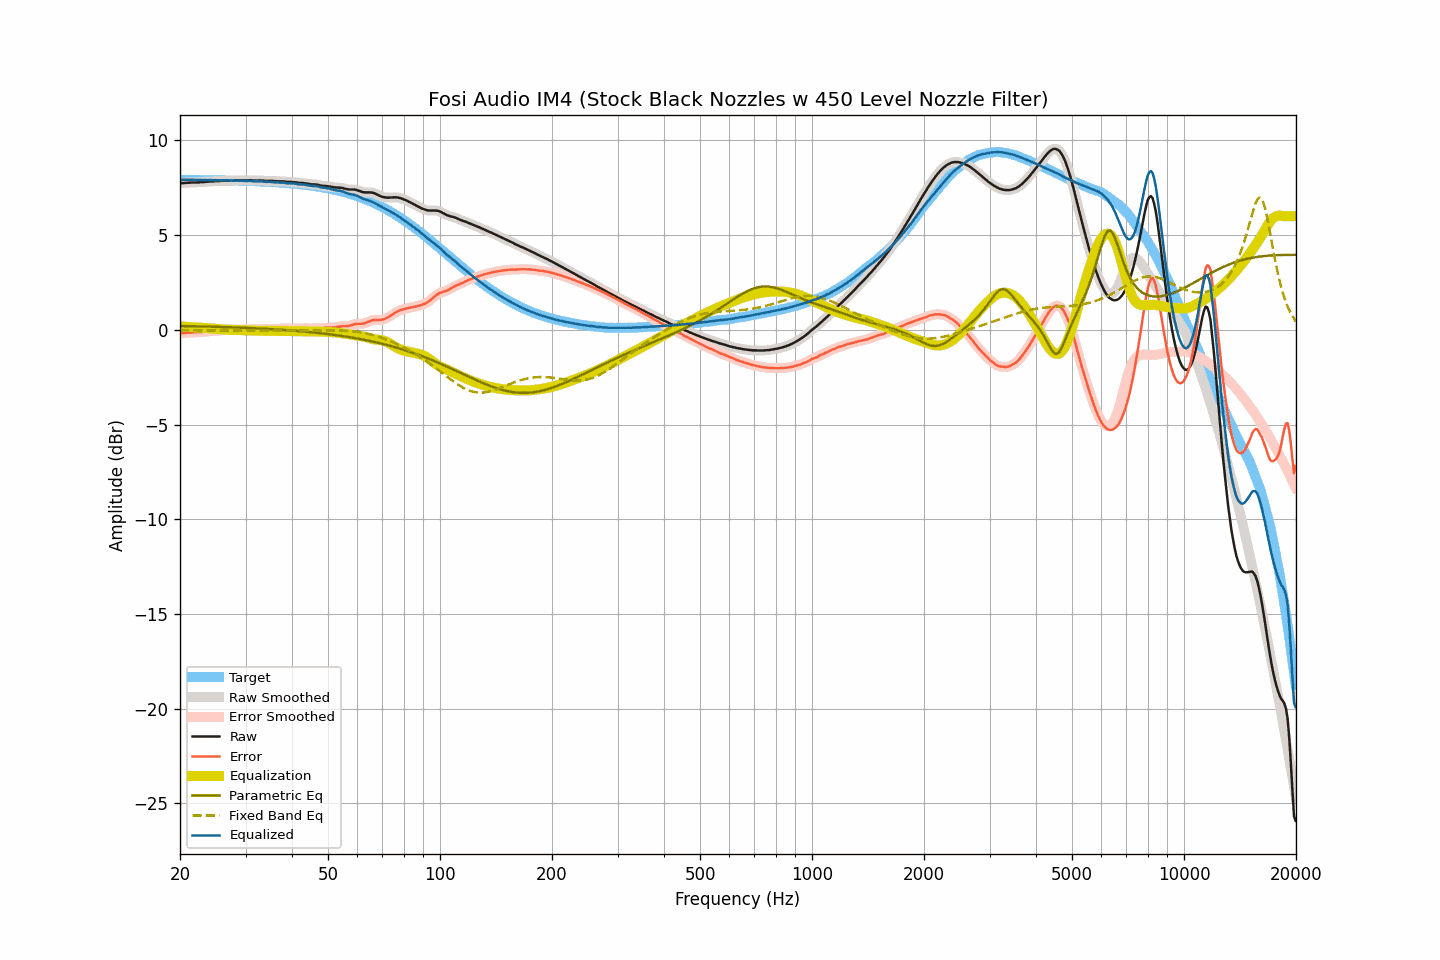

Values plotted in this chart, from the file beside it:
frequency, raw, smoothed, error, error_smoothed, equalization, parametric_eq, fixed_band_eq, equalized_raw, equalized_smoothed, target
20.00, 7.74, 7.74, -0.18, -0.18, 0.18, 0.20, -0.02, 7.92, 7.92, 7.92
20.20, 7.74, 7.74, -0.18, -0.18, 0.18, 0.20, -0.02, 7.91, 7.92, 7.92
20.40, 7.75, 7.75, -0.17, -0.17, 0.17, 0.20, -0.02, 7.92, 7.92, 7.92
20.61, 7.76, 7.76, -0.16, -0.16, 0.16, 0.20, -0.02, 7.92, 7.92, 7.92
20.81, 7.76, 7.76, -0.16, -0.16, 0.16, 0.20, -0.02, 7.92, 7.92, 7.92
21.02, 7.77, 7.77, -0.15, -0.15, 0.15, 0.20, -0.02, 7.92, 7.92, 7.92
21.23, 7.77, 7.77, -0.15, -0.14, 0.15, 0.19, -0.02, 7.92, 7.92, 7.92
21.44, 7.78, 7.78, -0.14, -0.14, 0.14, 0.19, -0.02, 7.92, 7.92, 7.92
21.66, 7.78, 7.78, -0.14, -0.14, 0.14, 0.19, -0.02, 7.92, 7.92, 7.91
21.87, 7.78, 7.78, -0.14, -0.13, 0.13, 0.19, -0.02, 7.91, 7.91, 7.91
22.09, 7.78, 7.78, -0.13, -0.13, 0.13, 0.19, -0.02, 7.91, 7.91, 7.91
22.31, 7.79, 7.79, -0.12, -0.13, 0.12, 0.19, -0.02, 7.91, 7.91, 7.91
22.54, 7.79, 7.79, -0.12, -0.12, 0.12, 0.18, -0.03, 7.91, 7.91, 7.91
22.76, 7.80, 7.80, -0.11, -0.11, 0.11, 0.18, -0.03, 7.91, 7.91, 7.91
22.99, 7.80, 7.80, -0.11, -0.11, 0.11, 0.18, -0.03, 7.91, 7.91, 7.91
23.22, 7.81, 7.81, -0.10, -0.10, 0.10, 0.18, -0.03, 7.91, 7.91, 7.91
23.45, 7.82, 7.81, -0.09, -0.09, 0.09, 0.18, -0.03, 7.91, 7.91, 7.91
23.69, 7.82, 7.82, -0.09, -0.08, 0.08, 0.17, -0.03, 7.90, 7.91, 7.91
23.92, 7.83, 7.83, -0.08, -0.08, 0.08, 0.17, -0.03, 7.91, 7.91, 7.91
24.16, 7.84, 7.83, -0.07, -0.07, 0.07, 0.17, -0.03, 7.91, 7.91, 7.90
24.40, 7.84, 7.84, -0.06, -0.06, 0.06, 0.17, -0.03, 7.90, 7.90, 7.90
24.65, 7.84, 7.84, -0.06, -0.06, 0.06, 0.16, -0.03, 7.90, 7.90, 7.90
24.89, 7.85, 7.85, -0.05, -0.05, 0.05, 0.16, -0.03, 7.90, 7.90, 7.90
25.14, 7.85, 7.85, -0.05, -0.05, 0.05, 0.16, -0.03, 7.89, 7.90, 7.90
25.39, 7.86, 7.86, -0.04, -0.04, 0.04, 0.16, -0.03, 7.90, 7.90, 7.90
25.65, 7.86, 7.86, -0.04, -0.03, 0.03, 0.15, -0.03, 7.89, 7.89, 7.90
25.91, 7.87, 7.87, -0.03, -0.02, 0.03, 0.15, -0.03, 7.90, 7.90, 7.89
26.16, 7.88, 7.88, -0.01, -0.02, 0.02, 0.15, -0.03, 7.90, 7.90, 7.89
26.43, 7.88, 7.88, -0.01, -0.01, 0.02, 0.15, -0.03, 7.90, 7.90, 7.89
26.69, 7.88, 7.88, -0.01, -0.01, 0.01, 0.14, -0.03, 7.89, 7.89, 7.89
26.96, 7.88, 7.88, -0.01, -0.01, 0.01, 0.14, -0.03, 7.89, 7.89, 7.89
27.23, 7.88, 7.88, -0.01, -0.01, 0.01, 0.14, -0.03, 7.88, 7.88, 7.89
27.50, 7.88, 7.88, -0.01, -0.01, 0.00, 0.13, -0.03, 7.88, 7.88, 7.88
27.77, 7.88, 7.88, -0.00, -0.00, -0.00, 0.13, -0.03, 7.88, 7.88, 7.88
28.05, 7.88, 7.88, -0.00, 0.00, -0.00, 0.13, -0.04, 7.88, 7.88, 7.88
28.33, 7.89, 7.89, 0.01, 0.01, -0.01, 0.13, -0.04, 7.88, 7.88, 7.88
28.62, 7.89, 7.89, 0.01, 0.01, -0.01, 0.12, -0.04, 7.88, 7.88, 7.88
28.90, 7.89, 7.89, 0.02, 0.02, -0.01, 0.12, -0.04, 7.88, 7.88, 7.87
29.19, 7.89, 7.89, 0.02, 0.02, -0.02, 0.12, -0.04, 7.87, 7.87, 7.87
29.48, 7.89, 7.89, 0.02, 0.02, -0.02, 0.11, -0.04, 7.87, 7.87, 7.87
29.78, 7.89, 7.89, 0.02, 0.02, -0.03, 0.11, -0.04, 7.86, 7.86, 7.87
30.08, 7.89, 7.89, 0.03, 0.03, -0.03, 0.10, -0.04, 7.86, 7.86, 7.86
30.38, 7.89, 7.89, 0.03, 0.03, -0.03, 0.10, -0.04, 7.86, 7.86, 7.86
30.68, 7.90, 7.90, 0.04, 0.04, -0.03, 0.10, -0.04, 7.87, 7.86, 7.86
30.99, 7.90, 7.90, 0.04, 0.04, -0.04, 0.09, -0.04, 7.86, 7.86, 7.86
31.30, 7.89, 7.89, 0.04, 0.04, -0.04, 0.09, -0.04, 7.85, 7.86, 7.85
31.61, 7.89, 7.89, 0.04, 0.04, -0.04, 0.09, -0.04, 7.85, 7.85, 7.85
31.93, 7.88, 7.88, 0.03, 0.04, -0.04, 0.08, -0.04, 7.84, 7.84, 7.85
32.24, 7.88, 7.88, 0.04, 0.04, -0.04, 0.08, -0.04, 7.84, 7.84, 7.84
32.57, 7.89, 7.88, 0.05, 0.05, -0.04, 0.07, -0.04, 7.84, 7.84, 7.84
32.89, 7.89, 7.89, 0.05, 0.05, -0.05, 0.07, -0.04, 7.84, 7.84, 7.84
33.22, 7.88, 7.88, 0.05, 0.05, -0.05, 0.06, -0.04, 7.83, 7.84, 7.83
33.55, 7.88, 7.88, 0.05, 0.05, -0.05, 0.06, -0.04, 7.83, 7.83, 7.83
33.89, 7.87, 7.87, 0.05, 0.05, -0.05, 0.06, -0.04, 7.82, 7.82, 7.82
34.23, 7.87, 7.87, 0.05, 0.05, -0.05, 0.05, -0.04, 7.82, 7.82, 7.82
34.57, 7.87, 7.87, 0.05, 0.05, -0.05, 0.05, -0.04, 7.82, 7.81, 7.82
34.92, 7.87, 7.87, 0.06, 0.06, -0.05, 0.04, -0.04, 7.82, 7.81, 7.81
35.27, 7.86, 7.86, 0.05, 0.06, -0.05, 0.04, -0.04, 7.81, 7.81, 7.81
35.62, 7.86, 7.86, 0.06, 0.06, -0.06, 0.03, -0.04, 7.80, 7.80, 7.80
35.97, 7.85, 7.85, 0.05, 0.06, -0.06, 0.03, -0.04, 7.79, 7.79, 7.80
... 635 more rows
